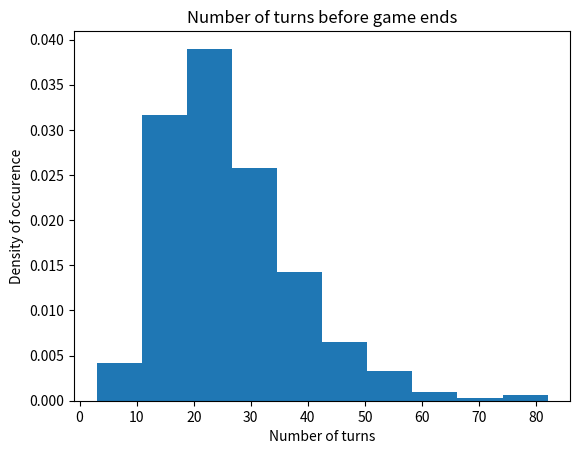

Write Python code to recreate this figure.
import numpy as np
import matplotlib.pyplot as plt
from scipy import stats

snakes = np.array([[17, 7],
                   [54, 34],
                   [62, 19],
                   [64, 60],
                   [93, 73],
                   [95, 75],
                   [98, 79]])

ladders = np.array([[1, 38], 
                    [4, 14], 
                    [9, 31],
                    [21, 42],
                    [28, 84],
                    [51, 67],
                    [71, 91],
                    [80, 99]])

jumps = np.concatenate((snakes, ladders))

def uniformDie():
    return np.random.randint(1, 7)

def geometricDie(p=0.5):
    return np.random.geometric(p)

def levyDie():
    p = np.random.random()
    
    if p < 0.90:
        return np.random.randint(1, 7)
    
    else:
        return np.random.randint(10, 31) 

def playGame(die):
    pos = 0

    turnCount = 0
    jumpCount = 0
    while (pos != 100):
        nextPos = pos + die()

        jumpPos = (nextPos == jumps[:, 0])
        if np.sum(jumpPos):
            nextPos = jumps[jumpPos, 1]
            jumpCount += 1

        if (nextPos <= 100):
            pos = nextPos

        turnCount += 1

    return turnCount, jumpCount

N = 1000
p = 0.2
die = lambda : geometricDie(p)

turnDist = np.empty(N)
jumpDist = np.empty(N)
for i in range(N):
    turnDist[i], jumpDist[i] = playGame(die)

plt.hist(turnDist, density=True)
plt.title("Number of turns before game ends")
plt.xlabel("Number of turns")
plt.ylabel("Density of occurence")
plt.show()



N = 1000

turns_normal = np.zeros(N)
times_normal = np.zeros(N)
turns_levy = np.zeros(N)
times_levy = np.zeros(N)

for i in range(N):
    t, time = playGame(uniformDie)
    turns_normal[i] = t
    times_normal[i] = time
    
    t, time = playGame(levyDie)
    turns_levy[i] = t
    times_levy[i] = time

mean_normal = np.mean(turns_normal)
mean_levy = np.mean(turns_levy)
print(mean_levy)
print(mean_normal)

sem_normal = stats.sem(turns_normal)
sem_levy = stats.sem(turns_levy)

ci_normal = stats.t.interval(0.95, len(turns_normal)-1, loc=mean_normal, scale=sem_normal)
ci_levy = stats.t.interval(0.95, len(turns_levy)-1, loc=mean_levy, scale=sem_levy)

t_stat, p = stats.ttest_ind(turns_normal, turns_levy, equal_var=False)

if p < 0.05:
    print("Significant statistical difference found.")
else:
    print("No significant statistical difference found.")
